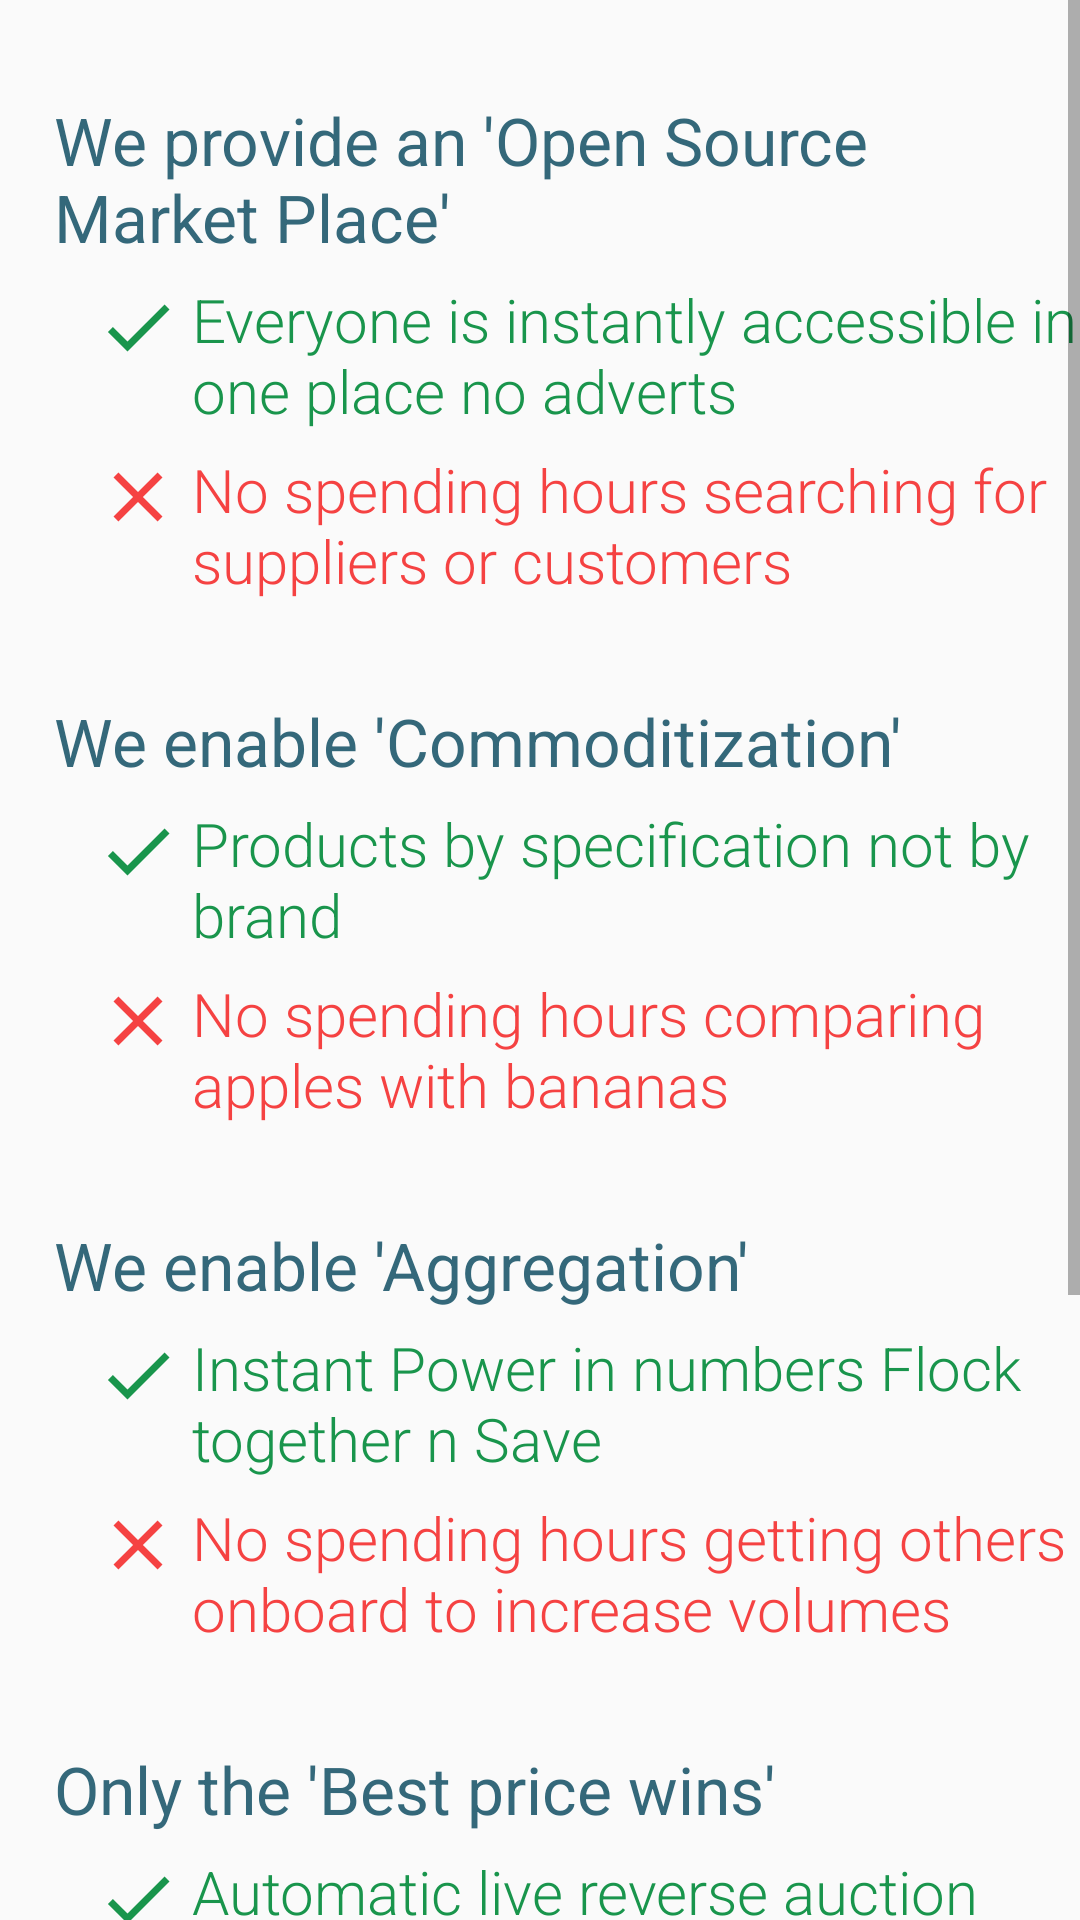

Produce the Android XML layout that renders to this screen, including the resource entries it uses.
<!-- AndroidManifest.xml: application theme AppTheme -->
<!-- res/layout/fragment_about_how.xml -->
<?xml version="1.0" encoding="utf-8"?>
<ScrollView xmlns:android="http://schemas.android.com/apk/res/android"
    xmlns:tools="http://schemas.android.com/tools"
    android:layout_width="match_parent"
    android:layout_height="match_parent"
    tools:context=".fragment.AboutHowFragment">

    <LinearLayout
        android:layout_width="match_parent"
        android:layout_height="wrap_content"
        android:orientation="vertical">

        <TextView
            style="@style/howMainText"
            android:text="@string/how_text_1" />
        <RelativeLayout
            android:layout_width="match_parent"
            android:layout_height="wrap_content">
            <ImageView
                style="@style/howCheckImage"
                android:id="@+id/check1" />
            <TextView
                android:id="@+id/text1"
                style="@style/howGreenText"
                android:layout_toRightOf="@id/check1"
                android:text="@string/how_text_1_1"/>
        </RelativeLayout>
        <RelativeLayout
            android:layout_width="match_parent"
            android:layout_height="wrap_content">
            <ImageView
                style="@style/howCrossImage"
                android:id="@+id/cross1" />
            <TextView
                android:id="@+id/text2"
                style="@style/howRedText"
                android:layout_toRightOf="@id/cross1"
                android:text="@string/how_text_1_2"/>
        </RelativeLayout>

        <TextView
            style="@style/howMainText"
            android:text="@string/how_text_2" />
        <RelativeLayout
            android:layout_width="match_parent"
            android:layout_height="wrap_content">
            <ImageView
                style="@style/howCheckImage"
                android:id="@+id/check2" />
            <TextView
                android:id="@+id/text3"
                style="@style/howGreenText"
                android:layout_toRightOf="@id/check2"
                android:text="@string/how_text_2_1"/>
        </RelativeLayout>
        <RelativeLayout
            android:layout_width="match_parent"
            android:layout_height="wrap_content">
            <ImageView
                style="@style/howCrossImage"
                android:id="@+id/cross2" />
            <TextView
                android:id="@+id/text4"
                style="@style/howRedText"
                android:layout_toRightOf="@id/cross2"
                android:text="@string/how_text_2_2"/>
        </RelativeLayout>

        <TextView
            style="@style/howMainText"
            android:text="@string/how_text_3" />
        <RelativeLayout
            android:layout_width="match_parent"
            android:layout_height="wrap_content">
            <ImageView
                style="@style/howCheckImage"
                android:id="@+id/check3" />
            <TextView
                android:id="@+id/text5"
                style="@style/howGreenText"
                android:layout_toRightOf="@id/check3"
                android:text="@string/how_text_3_1"/>
        </RelativeLayout>
        <RelativeLayout
            android:layout_width="match_parent"
            android:layout_height="wrap_content">
            <ImageView
                style="@style/howCrossImage"
                android:id="@+id/cross3" />
            <TextView
                android:id="@+id/text6"
                style="@style/howRedText"
                android:layout_toRightOf="@id/cross3"
                android:text="@string/how_text_3_2"/>
        </RelativeLayout>

        <TextView
            style="@style/howMainText"
            android:text="@string/how_text_4" />
        <RelativeLayout
            android:layout_width="match_parent"
            android:layout_height="wrap_content">
            <ImageView
                style="@style/howCheckImage"
                android:id="@+id/check4" />
            <TextView
                android:id="@+id/text7"
                style="@style/howGreenText"
                android:layout_toRightOf="@id/check4"
                android:text="@string/how_text_4_1"/>
        </RelativeLayout>
        <RelativeLayout
            android:layout_width="match_parent"
            android:layout_height="wrap_content">
            <ImageView
                style="@style/howCrossImage"
                android:id="@+id/cross4" />
            <TextView
                android:id="@+id/text8"
                style="@style/howRedText"
                android:layout_toRightOf="@id/cross4"
                android:text="@string/how_text_4_2"/>
        </RelativeLayout>

        <TextView
            style="@style/howMainText"
            android:text="@string/how_text_5" />
        <RelativeLayout
            android:layout_width="match_parent"
            android:layout_height="wrap_content">
            <ImageView
                style="@style/howCheckImage"
                android:id="@+id/check5" />
            <TextView
                android:id="@+id/text9"
                style="@style/howGreenText"
                android:layout_toRightOf="@id/check5"
                android:text="@string/how_text_5_1"/>
        </RelativeLayout>
        <RelativeLayout
            android:layout_width="match_parent"
            android:layout_height="wrap_content">
            <ImageView
                style="@style/howCrossImage"
                android:id="@+id/cross5" />
            <TextView
                android:id="@+id/text10"
                style="@style/howRedText"
                android:layout_toRightOf="@id/cross5"
                android:text="@string/how_text_5_2"
                android:layout_marginBottom="50dp"/>
        </RelativeLayout>
    </LinearLayout>
</ScrollView>
<!-- resources referenced by this layout -->
<resources>
  <string name="how_text_1">
          We provide an \'Open Source Market Place\'
      </string>
  <string name="how_text_1_1">
          Everyone is instantly accessible in one place no adverts
      </string>
  <string name="how_text_1_2">
          No spending hours searching for suppliers or customers
      </string>
  <string name="how_text_2">
          We enable \'Commoditization\'
      </string>
  <string name="how_text_2_1">
          Products by specification not by brand
      </string>
  <string name="how_text_2_2">
          No spending hours comparing apples with bananas
      </string>
  <string name="how_text_3">
          We enable \'Aggregation\'
      </string>
  <string name="how_text_3_1">
          Instant Power in numbers Flock together n Save
      </string>
  <string name="how_text_3_2">
          No spending hours getting others onboard to increase volumes
      </string>
  <string name="how_text_4">
          Only the \'Best price wins\'
      </string>
  <string name="how_text_4_1">
          Automatic live reverse auction plus weekly option
      </string>
  <string name="how_text_4_2">
          No spending hours haggling on the phone or by email
      </string>
  <string name="how_text_5">
          You are \'Anonymous\'
      </string>
  <string name="how_text_5_1">
          Buyers and Suppliers remain anonymous
      </string>
  <string name="how_text_5_2">
          No need to accept any offer or obligation to bid
      </string>
  <style name="howCheckImage">
          <item name="android:layout_width">28dp</item>
          <item name="android:layout_height">28dp</item>
          <item name="android:layout_marginLeft">32dp</item>
          <item name="android:layout_marginTop">8dp</item>
          <item name="android:layout_marginRight">4dp</item>
          <item name="android:src">@drawable/ic_check_green_24dp</item>
      </style>
  <style name="howCrossImage">
          <item name="android:layout_width">28dp</item>
          <item name="android:layout_height">28dp</item>
          <item name="android:layout_marginLeft">32dp</item>
          <item name="android:layout_marginTop">8dp</item>
          <item name="android:layout_marginRight">4dp</item>
          <item name="android:src">@drawable/ic_cross_red_24dp</item>
      </style>
  <style name="howMainText">
          <item name="android:layout_width">match_parent</item>
          <item name="android:layout_height">wrap_content</item>
          <item name="android:textSize">22sp</item>
          <item name="android:paddingLeft">18dp</item>
          <item name="android:textColor">@color/flocknsaveDarkBlue</item>
          <item name="android:layout_marginTop">32dp</item>
      </style>
  <style name="howRedText">
          <item name="android:layout_width">match_parent</item>
          <item name="android:layout_height">wrap_content</item>
          <item name="android:textSize">20sp</item>
          <item name="android:fontFamily">sans-serif-light</item>
          <item name="android:textColor">@color/red</item>
          <item name="android:paddingTop">6dp</item>
      </style>
  <style name="AppTheme" parent="Theme.AppCompat.Light.DarkActionBar">
          
          <item name="colorPrimary">@color/colorPrimary</item>
          <item name="colorPrimaryDark">@color/colorPrimaryDark</item>
          <item name="colorAccent">@color/colorAccent</item>
      </style>
  <!-- drawable ic_check_green_24dp (drawable) -->
  <vector xmlns:android="http://schemas.android.com/apk/res/android"
          android:width="24dp"
          android:height="24dp"
          android:viewportWidth="24.0"
          android:viewportHeight="24.0">
      <path
          android:fillColor="#FF19954C"
          android:pathData="M9,16.17L4.83,12l-1.42,1.41L9,19 21,7l-1.41,-1.41z"/>
  </vector>
  <color name="flocknsaveGreen">#19954C</color>
  <color name="flocknsaveDarkBlue">#34687A</color>
  <color name="red">#f54242</color>
  <color name="colorPrimary">#21c465</color>
  <color name="colorPrimaryDark">#19954C</color>
  <color name="colorAccent">#34687A</color>
</resources>
